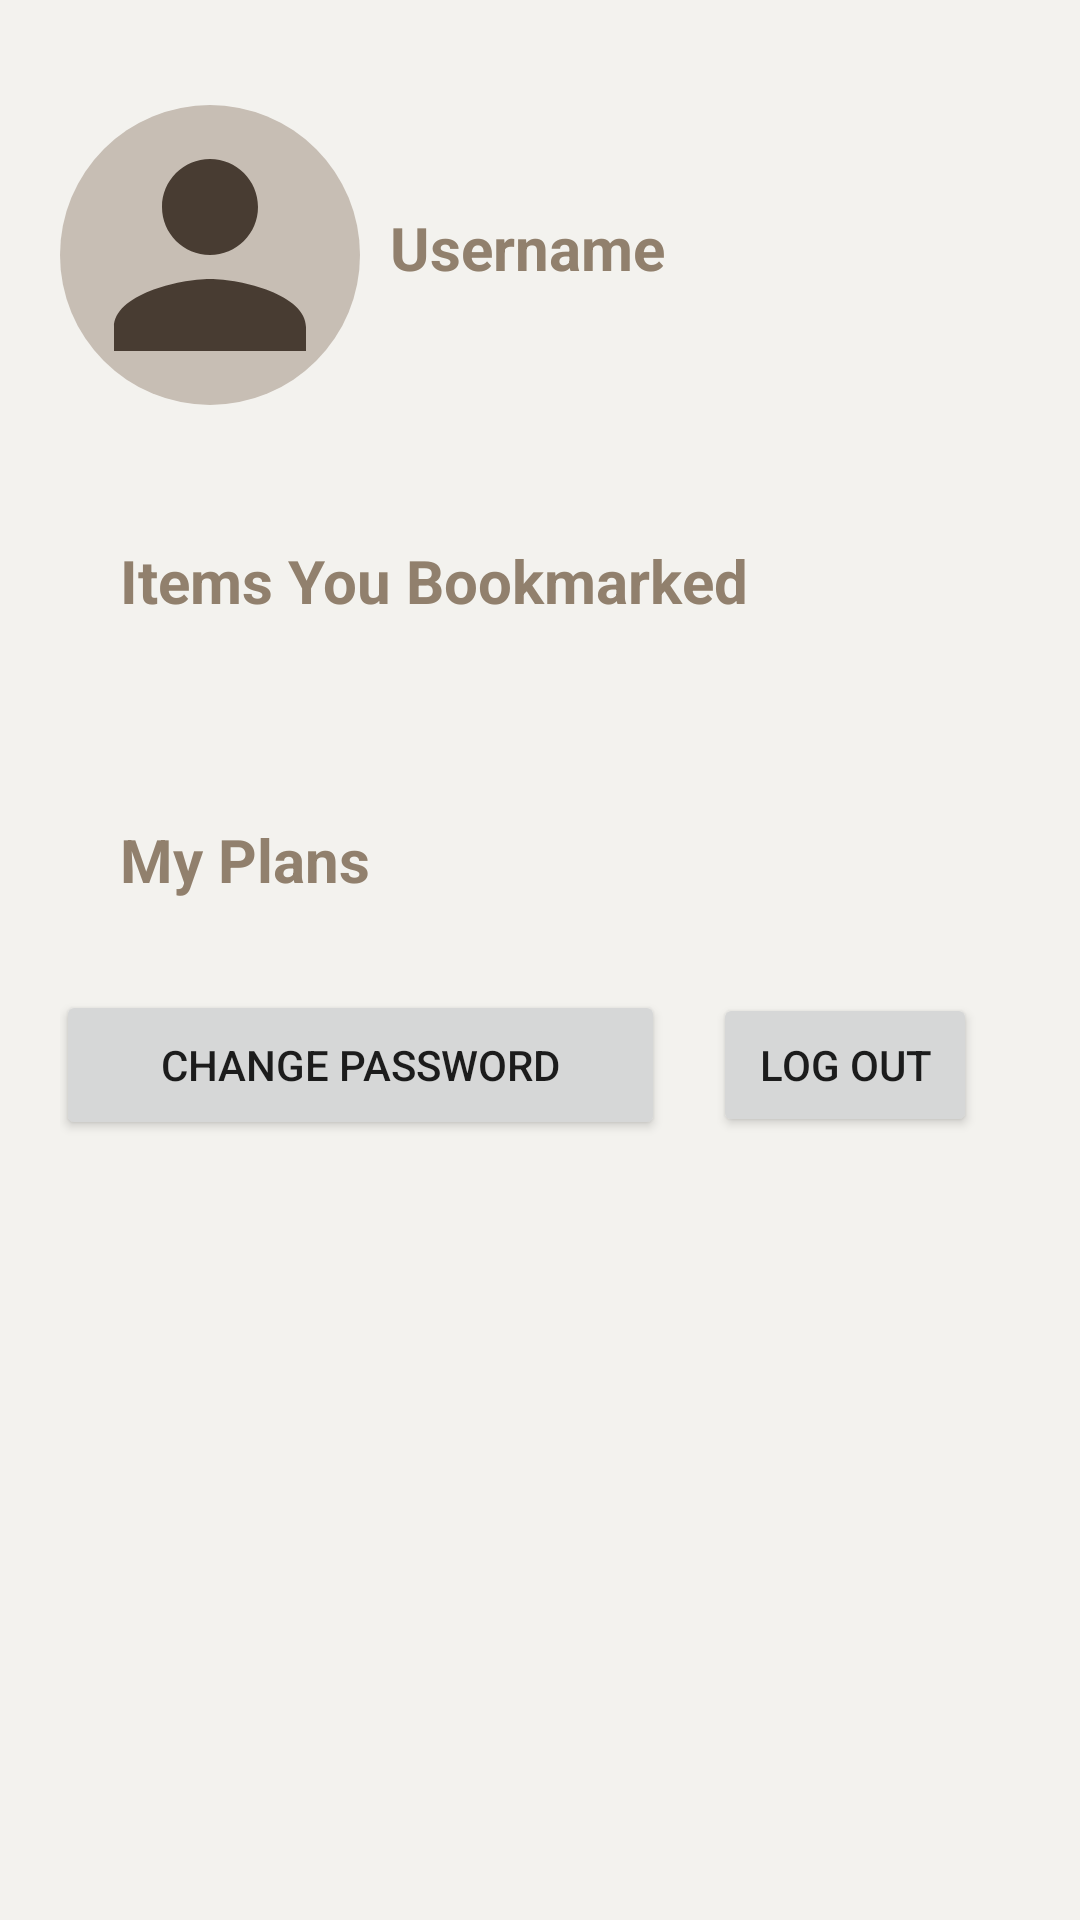

Reconstruct the res/layout file that produces this screen, plus the resources it refers to.
<!-- AndroidManifest.xml: application theme Theme.FinalNoActionBar -->
<!-- res/layout/fragment_user.xml -->
<?xml version="1.0" encoding="utf-8"?>
<androidx.constraintlayout.widget.ConstraintLayout xmlns:android="http://schemas.android.com/apk/res/android"
    xmlns:app="http://schemas.android.com/apk/res-auto"
    xmlns:tools="http://schemas.android.com/tools"
    android:layout_width="match_parent"
    android:layout_height="match_parent"
    tools:context=".ui.user.UserFragment">

    <androidx.core.widget.NestedScrollView
        android:layout_width="match_parent"
        android:layout_height="0dp"
        app:layout_constraintBottom_toBottomOf="parent"
        app:layout_constraintEnd_toEndOf="parent"
        app:layout_constraintStart_toStartOf="parent"
        app:layout_constraintTop_toTopOf="parent">

        <androidx.constraintlayout.widget.ConstraintLayout
            android:layout_width="match_parent"
            android:layout_height="match_parent"
            android:layout_margin="20dp"
            >

            <ImageView
                android:id="@+id/imageViewProfilePicture"
                android:layout_width="100dp"
                android:layout_height="100dp"
                android:layout_marginBottom="30dp"
                android:background="@drawable/rounded_image"
                android:scaleType="centerCrop"
                android:src="@drawable/baseline_person_24"
                app:layout_constraintBottom_toTopOf="@id/textViewBookmarksTitle"
                app:layout_constraintEnd_toStartOf="@id/textViewUsername"
                app:layout_constraintHorizontal_chainStyle="packed"
                app:layout_constraintStart_toStartOf="parent"
                app:layout_constraintTop_toTopOf="parent"
                 />

            <TextView
                android:id="@+id/textViewUsername"
                android:layout_width="0dp"
                android:layout_height="wrap_content"
                android:layout_marginStart="10dp"
                android:layout_marginBottom="55dp"
                android:layout_marginTop="20dp"
                android:text="Username"
                android:textStyle="bold"
                android:textSize="20dp"
                android:textColor="@color/brown"
                app:layout_constraintBottom_toTopOf="@id/textViewBookmarksTitle"
                app:layout_constraintEnd_toEndOf="parent"
                app:layout_constraintStart_toEndOf="@id/imageViewProfilePicture"
                app:layout_constraintTop_toTopOf="parent"
                 />


    <Button
        android:id="@+id/buttonLogout"
        android:layout_width="wrap_content"
        android:layout_height="wrap_content"
        android:layout_margin="16dp"
        android:layout_marginEnd="84dp"
        android:layout_marginBottom="252dp"
        android:text="Log out"
        app:layout_constraintBottom_toBottomOf="parent"
        app:layout_constraintEnd_toEndOf="parent"
        app:layout_constraintStart_toEndOf="@+id/buttonChangePassword"
        app:layout_constraintTop_toBottomOf="@+id/recyclerViewPlans"
        />


    <TextView
        android:id="@+id/textViewBookmarksTitle"
        android:layout_width="0dp"
        android:layout_height="wrap_content"
        android:text="Items You Bookmarked"
        android:textStyle="bold"
        android:textSize="20dp"
        android:textColor="@color/brown"
        app:layout_constraintEnd_toEndOf="parent"
        android:layout_marginLeft="20dp"
        app:layout_constraintStart_toStartOf="parent"
        app:layout_constraintTop_toBottomOf="@+id/imageViewProfilePicture"
        app:layout_constraintBottom_toTopOf="@+id/recyclerViewBookmarks"
        />


    
    <androidx.recyclerview.widget.RecyclerView
        android:id="@+id/recyclerViewBookmarks"
        android:layout_width="match_parent"
        android:layout_height="wrap_content"
        android:orientation="horizontal"
        app:layoutManager="androidx.recyclerview.widget.LinearLayoutManager"
        app:layout_constraintTop_toBottomOf="@+id/textViewBookmarksTitle"
        app:layout_constraintStart_toStartOf="parent"
        app:layout_constraintEnd_toEndOf="parent"
        app:layout_constraintBottom_toTopOf="@+id/textViewPlansTitle"

        />



    <TextView
        android:id="@+id/textViewPlansTitle"
        android:layout_width="0dp"
        android:layout_height="wrap_content"
        android:layout_marginTop="36dp"
        android:text="My Plans"
        android:textStyle="bold"
        android:textSize="20dp"
        android:textColor="@color/brown"
        app:layout_constraintEnd_toEndOf="parent"
        android:layout_marginLeft="20dp"
        app:layout_constraintStart_toStartOf="parent"
        app:layout_constraintTop_toBottomOf="@+id/recyclerViewBookmarks"
        app:layout_constraintBottom_toTopOf="@+id/recyclerViewPlans"
        />

    <androidx.recyclerview.widget.RecyclerView
        android:id="@+id/recyclerViewPlans"
        android:layout_width="match_parent"
        android:layout_height="wrap_content"
        android:orientation="horizontal"
        app:layoutManager="androidx.recyclerview.widget.LinearLayoutManager"
        app:layout_constraintTop_toBottomOf="@+id/textViewPlansTitle"
        app:layout_constraintStart_toStartOf="parent"
        app:layout_constraintEnd_toEndOf="parent"
        app:layout_constraintBottom_toTopOf="@+id/buttonChangePassword"
    />

    

    <Button
        android:id="@+id/buttonChangePassword"
        android:layout_width="203dp"
        android:layout_height="50dp"
        android:text="change password"
        app:layout_constraintBottom_toBottomOf="parent"
        app:layout_constraintEnd_toStartOf="@id/buttonLogout"
        app:layout_constraintStart_toStartOf="parent"
        app:layout_constraintTop_toBottomOf="@+id/recyclerViewPlans" />


        </androidx.constraintlayout.widget.ConstraintLayout>

    </androidx.core.widget.NestedScrollView>


</androidx.constraintlayout.widget.ConstraintLayout>
<!-- resources referenced by this layout -->
<resources>
  <color name="brown">#91806d</color>
  <!-- drawable baseline_person_24 (drawable) -->
  <vector android:height="24dp" android:tint="@color/taupe"
      android:viewportHeight="24" android:viewportWidth="24"
      android:width="24dp" xmlns:android="http://schemas.android.com/apk/res/android">
      <path android:fillColor="@android:color/white" android:pathData="M12,12c2.21,0 4,-1.79 4,-4s-1.79,-4 -4,-4 -4,1.79 -4,4 1.79,4 4,4zM12,14c-2.67,0 -8,1.34 -8,4v2h16v-2c0,-2.66 -5.33,-4 -8,-4z"/>
  </vector>
  <!-- drawable rounded_image (drawable) -->
  <?xml version="1.0" encoding="utf-8"?>
  <shape xmlns:android="http://schemas.android.com/apk/res/android">
      <solid android:color="@color/oat"/> 
      <corners android:radius="150dp"/> 
      <padding android:left="2dp"
          android:top="2dp"
          android:right="2dp"
          android:bottom="2dp"/>
  </shape>
  <style name="Theme.FinalNoActionBar" parent="Theme.MaterialComponents.DayNight.NoActionBar">
          
          <item name="colorPrimary">@color/oat</item>
          <item name="colorPrimaryVariant">@color/brown</item>
          <item name="colorOnPrimary">@color/white</item>
          
          <item name="colorSecondary">@color/purple_200</item>
          <item name="colorSecondaryVariant">@color/purple_700</item>
          <item name="colorOnSecondary">@color/black</item>
          
          <item name="android:statusBarColor">?attr/colorPrimaryVariant</item>
          <item name="android:windowBackground">@color/alabaster</item>
  
          
          <item name="android:navigationBarColor">@color/white</item>
          <item name="android:itemBackground">@color/oat</item>
          <item name="itemIconTint">@color/oat</item>
          <item name="itemTextColor">?attr/colorPrimaryVariant</item>
  
          
      </style>
  <color name="taupe">#483C32</color>
  <color name="oat">#C7BEB4</color>
  <color name="white">#FFFFFFFF</color>
  <color name="purple_200">#FFBB86FC</color>
  <color name="purple_700">#FF3700B3</color>
  <color name="black">#FF000000</color>
  <color name="alabaster">#f3f2ee</color>
</resources>
